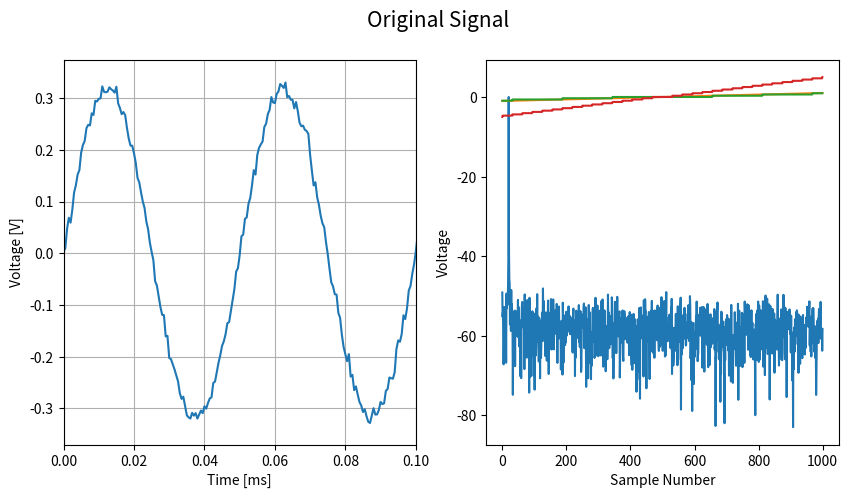
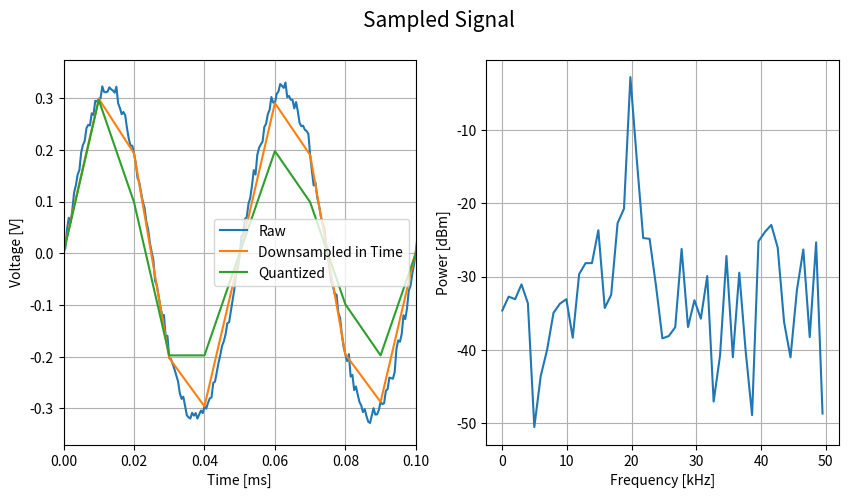
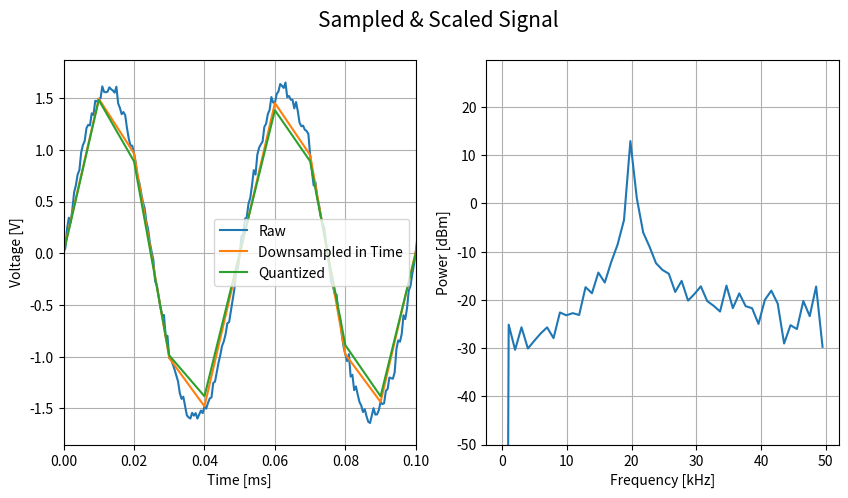

These charts were generated, in order, by the following Python code:
# %%
import matplotlib.pyplot as plt
import numpy as np

rng = np.random.default_rng(seed=42)

# %matplotlib widget
# %%
def fft(x, fs):
    N = x.shape[0]

    X = np.fft.rfft(x)

    freq = np.arange(N / 2) / (float(N) / fs)

    return X, freq

def sample_signal(x, fs_original, fs, bits, scale):
    # Quantize in time
    ratio = int(fs_original/fs)
    x = x[::ratio]

    # Quantize in voltage
    normalized = (x / scale) 
    digital = (normalized * 2**bits).astype(int)

    return (digital / 2**bits) * scale

# %%
f = 20e3 # 20 kHz
fs = 2e6 # 2 MHz
cycles = 20


# https://markimicrowave.com/tools/power-to-voltage.pdf
R = 50 # ohms
Vrms = np.sqrt(1e-3 * R) # V = sqrt(PR)
Vp = Vrms*np.sqrt(2)
# %%
t = np.arange(0, cycles * 1/f, 1/fs)
t_orig = t
raw_samples = Vp*np.sin(2*np.pi*f*t)

noise = rng.normal(0, 10e-3, t.shape[0])
samples = raw_samples + noise

fig, axs = plt.subplots(1, 2, figsize=(10, 5))
axs[0].plot(t*1e3, samples)
axs[0].set_xlabel("Time [ms]")
axs[0].set_ylabel("Voltage [V]")
axs[0].grid()
axs[0].set_xlim(0, 0.1)

X, freq = fft(samples, fs)
P = 2 * np.power(np.abs(X/samples.shape[0]),2)/R/1e-3

axs[1].plot(freq/1e3, 10*np.log10(P))
axs[1].grid()
axs[1].set_xlabel("Frequency [kHz]")
axs[1].set_ylabel("Power [dBm]")

plt.suptitle("Original Signal", fontsize=15)
plt.show()
# %%
# signal = np.sin(np.linspace(0, 2*np.pi, 1000))
signal = np.linspace(-1,1,1000)
plt.plot(signal, label="Original")
plt.plot(sample_signal(signal, 1, 1, 4, 5), label="Sampled")
plt.plot(sample_signal(signal*5, 1, 1, 4, 5), label="Sampled with Gain of 5")
plt.xlabel("Sample Number")
plt.ylabel("Voltage")
plt.grid()
plt.show()
# %%
new_fs = 100e3
t = np.arange(0, cycles * 1/f, 1/new_fs)
adc_sampled = sample_signal(samples, fs, new_fs, 4, Vp*5)

fig, axs = plt.subplots(1, 2, figsize=(10, 5))
axs[0].plot(t_orig*1e3, samples, label="Raw")
axs[0].plot(t*1e3, samples[::int(fs/new_fs)][:-1], label="Downsampled in Time")
axs[0].plot(t*1e3, adc_sampled[:-1], label="Quantized")
axs[0].set_xlabel("Time [ms]")
axs[0].set_ylabel("Voltage [V]")
axs[0].grid()
axs[0].set_xlim(0, 0.1)
axs[0].legend()

X, freq = fft(adc_sampled, new_fs)
P = 2 * np.power(np.abs(X/adc_sampled.shape[0]),2)/R/1e-3

axs[1].plot(freq/1e3, 10*np.log10(P))
axs[1].grid()
axs[1].set_xlabel("Frequency [kHz]")
axs[1].set_ylabel("Power [dBm]")

plt.suptitle("Sampled Signal", fontsize=15)
plt.show()
# %%
new_fs = 100e3
t = np.arange(0, cycles * 1/f, 1/new_fs)
adc_sampled = sample_signal(samples*5, fs, new_fs, 4, Vp*5)

fig, axs = plt.subplots(1, 2, figsize=(10, 5))
axs[0].plot(t_orig*1e3, samples*5, label="Raw")
axs[0].plot(t*1e3, samples[::int(fs/new_fs)][:-1]*5, label="Downsampled in Time")
axs[0].plot(t*1e3, adc_sampled[:-1], label="Quantized")
axs[0].set_xlabel("Time [ms]")
axs[0].set_ylabel("Voltage [V]")
axs[0].grid()
axs[0].set_xlim(0, 0.1)
axs[0].legend()

X, freq = fft(adc_sampled, new_fs)
P = 2 * np.power(np.abs(X/adc_sampled.shape[0]),2)/R/1e-3

axs[1].plot(freq/1e3, 10*np.log10(P))
axs[1].grid()
axs[1].set_xlabel("Frequency [kHz]")
axs[1].set_ylabel("Power [dBm]")
axs[1].set_ylim(-50)

plt.suptitle("Sampled & Scaled Signal", fontsize=15)
plt.show()
# %%
